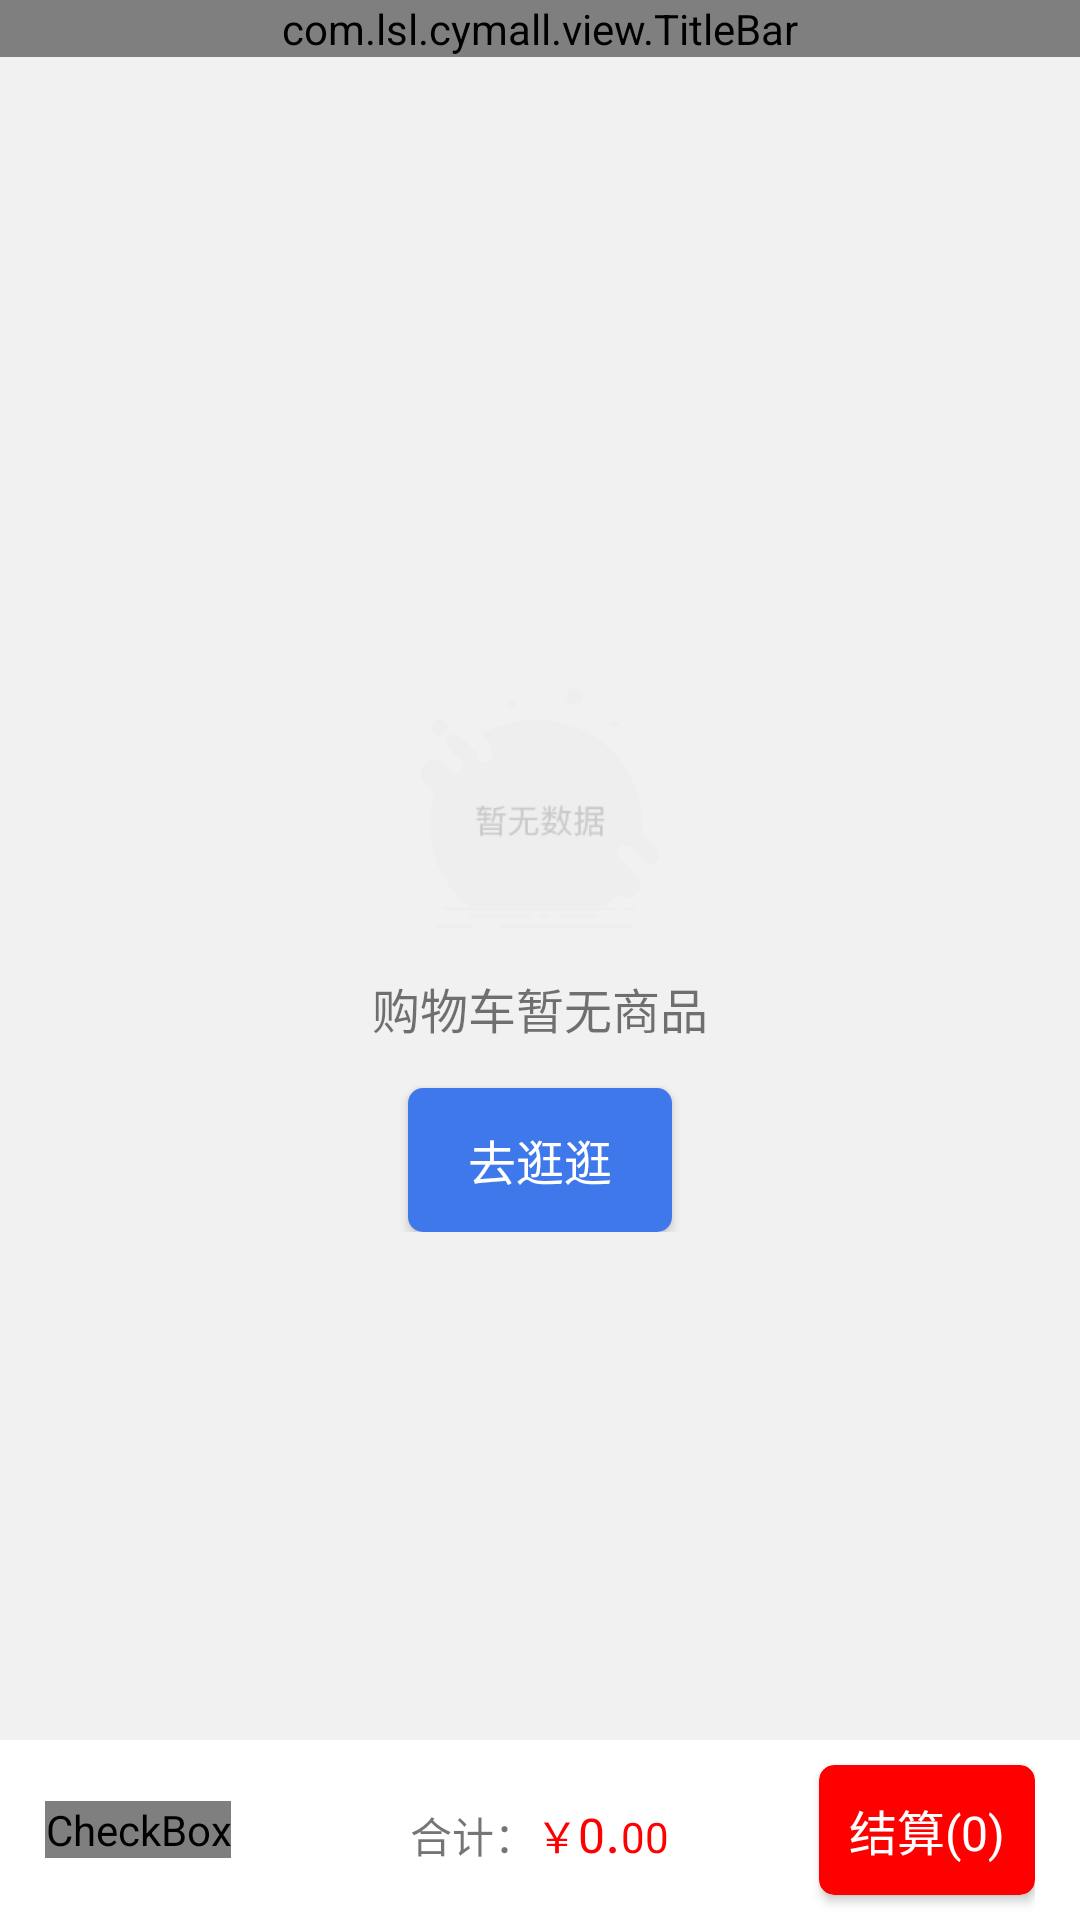

This screen was rendered from an Android layout file. Write that file and the resources it references.
<!-- AndroidManifest.xml: application theme AppTheme -->
<!-- res/layout/fragment_mall_cart.xml -->
<layout>
    <data>

    </data>

<FrameLayout xmlns:android="http://schemas.android.com/apk/res/android"
    xmlns:tools="http://schemas.android.com/tools"
    android:layout_width="match_parent"
    android:layout_height="match_parent"
    xmlns:app="http://schemas.android.com/apk/res-auto">
    <RelativeLayout
        android:layout_width="match_parent"
        android:layout_height="match_parent"
        android:orientation="vertical"
        android:background="@color/background">
        <com.lsl.cymall.view.TitleBar
            android:id="@+id/bar_title"
            android:layout_width="match_parent"
            android:layout_height="wrap_content"
            android:layout_alignParentTop="true"
            app:tbText="购物车"
            app:tbRightText="编辑"
            app:tbTextColor="@color/white"/>
        <RelativeLayout
            android:id="@+id/rl_pay"
            android:layout_width="match_parent"
            android:layout_height="60dp"
            android:paddingLeft="15dp"
            android:paddingRight="15dp"
            android:background="@color/white"
            android:layout_alignParentBottom="true">
            <CheckBox
                android:id="@+id/rb_all_select"
                android:layout_width="wrap_content"
                android:layout_height="wrap_content"
                android:layout_centerVertical="true"
                android:button="@drawable/radio_rx_select_style"
                android:text="全选"/>

            <LinearLayout
                android:layout_width="wrap_content"
                android:layout_height="wrap_content"
                android:orientation="horizontal"
                android:layout_centerInParent="true">
                <TextView
                    android:layout_width="wrap_content"
                    android:layout_height="wrap_content"
                    android:text="合计："/>
                <TextView
                    android:id="@+id/tv_currency"
                    android:layout_width="wrap_content"
                    android:layout_height="wrap_content"
                    android:textSize="14sp"
                    android:textColor="#ff0000"
                    android:text="￥"
                    />
                <TextView
                    android:id="@+id/tv_price"
                    android:layout_toRightOf="@id/tv_currency"
                    android:layout_width="wrap_content"
                    android:layout_height="wrap_content"
                    android:textSize="16sp"
                    android:background="@null"
                    android:textColor="#ff0000"
                    android:layout_alignBottom="@id/tv_currency"
                    android:text="0"
                    />
                <TextView
                    android:id="@+id/point"
                    android:layout_toRightOf="@id/tv_price"
                    android:layout_width="wrap_content"
                    android:layout_height="wrap_content"
                    android:textSize="20sp"
                    android:textColor="#ff0000"
                    android:layout_alignBottom="@id/tv_price"
                    android:text="."
                    />
                <TextView
                    android:id="@+id/tv_point"
                    android:layout_toRightOf="@id/point"
                    android:layout_width="wrap_content"
                    android:layout_height="wrap_content"
                    android:textSize="14sp"
                    android:textColor="#ff0000"
                    android:layout_alignBottom="@id/point"
                    android:text="00"
                    />
            </LinearLayout>
            <android.support.v7.widget.CardView
                android:layout_width="wrap_content"
                android:layout_height="wrap_content"
                android:layout_alignParentRight="true"
                android:layout_centerVertical="true"
                app:cardBackgroundColor="#ff0000"
                app:cardCornerRadius="5dp"
                >
                <TextView
                    android:id="@+id/tv_pay"
                    android:layout_width="wrap_content"
                    android:layout_height="wrap_content"
                    android:text="结算(0)"
                    android:padding="10dp"
                    android:textColor="@color/white"
                    android:textSize="16sp"/>
            </android.support.v7.widget.CardView>

        </RelativeLayout>
        
        <ListView
            android:layout_below="@id/bar_title"
            android:layout_above="@id/rl_pay"
            android:id="@+id/lv_cart"
            android:scrollbars="none"
            android:dividerHeight="10dp"
            android:divider="@color/background"
            android:layout_width="match_parent"
            android:layout_height="match_parent"
            android:layout_margin="10dp"
            />

        <LinearLayout
            android:id="@+id/rl_no_data"
            android:layout_width="wrap_content"
            android:layout_height="wrap_content"
            android:layout_centerInParent="true"
            android:orientation="vertical"
            android:gravity="center">
            <ImageView
                android:layout_width="wrap_content"
                android:layout_height="wrap_content"
                android:layout_centerInParent="true"
                android:background="@mipmap/no_data_80"/>
            <TextView
                android:layout_width="wrap_content"
                android:layout_height="wrap_content"
                android:layout_marginTop="15dp"
                android:textSize="16sp"
                android:text="购物车暂无商品"/>
            <Button
                android:id="@+id/btn_to_stroll"
                android:layout_width="wrap_content"
                android:layout_height="wrap_content"
                android:layout_marginTop="15dp"
                android:text="去逛逛"
                android:textSize="16sp"
                android:textColor="@color/white"
                android:background="@drawable/selector_button_blue"/>
        </LinearLayout>

    </RelativeLayout>


</FrameLayout>
</layout>
<!-- resources referenced by this layout -->
<resources>
  <color name="background">#f1f1f1</color>
  <color name="white">#FFFFFFFF</color>
  <!-- drawable radio_rx_select_style (drawable) -->
  <?xml version="1.0" encoding="utf-8"?>
  <selector xmlns:android="http://schemas.android.com/apk/res/android">
      <item
          android:state_enabled="true"
          android:state_checked="true"
          android:drawable="@mipmap/rx_select"
          />
  
      <item
          android:state_enabled="true"
          android:state_checked="false"
          android:drawable="@mipmap/rx_unselect"
          />
  
  </selector>
  <!-- drawable selector_button_blue (drawable) -->
  <?xml version="1.0" encoding="UTF-8"?>
  <selector xmlns:android="http://schemas.android.com/apk/res/android">
      <item android:drawable="@drawable/button_blue_pressed" android:state_pressed="true" />
      <item android:drawable="@drawable/button_blue_normal" android:state_enabled="true" />
      <item android:drawable="@drawable/button_disable" android:state_enabled="false" />
  </selector>
  <!-- mipmap no_data_80: png bitmap (mipmap-mdpi, 5564 bytes) -->
  <style name="AppTheme" parent="Theme.AppCompat.Light.NoActionBar">
          <item name="colorPrimary">@color/title_color</item>
          <item name="colorPrimaryDark">@color/title_color</item>
          <item name="colorAccent">@color/colorAccent</item>
      </style>
  <!-- drawable button_blue_pressed (drawable) -->
  <?xml version="1.0" encoding="utf-8"?>
  <shape xmlns:android="http://schemas.android.com/apk/res/android"
      android:shape="rectangle">
      <corners android:radius="5dp" />
      <solid android:color="@color/button_blue_pressed" />
  </shape>
  <!-- drawable button_blue_normal (drawable) -->
  <?xml version="1.0" encoding="utf-8"?>
  <shape xmlns:android="http://schemas.android.com/apk/res/android"
      android:shape="rectangle">
      <corners android:radius="5dp" />
      <solid android:color="@color/title_color" />
  </shape>
  <!-- drawable button_disable (drawable) -->
  <?xml version="1.0" encoding="utf-8"?>
  <shape xmlns:android="http://schemas.android.com/apk/res/android"
      android:shape="rectangle">
      <corners android:radius="5dp" />
      <solid android:color="@color/gray_eaeaea" />
  </shape>
  <color name="title_color">#FF3F78EB</color>
  <color name="colorAccent">@color/blue_gray</color>
  <color name="button_blue_pressed">#FF2164EB</color>
  <color name="gray_eaeaea">#FFEAEAEA</color>
  <color name="blue_gray">#336fff</color>
</resources>
